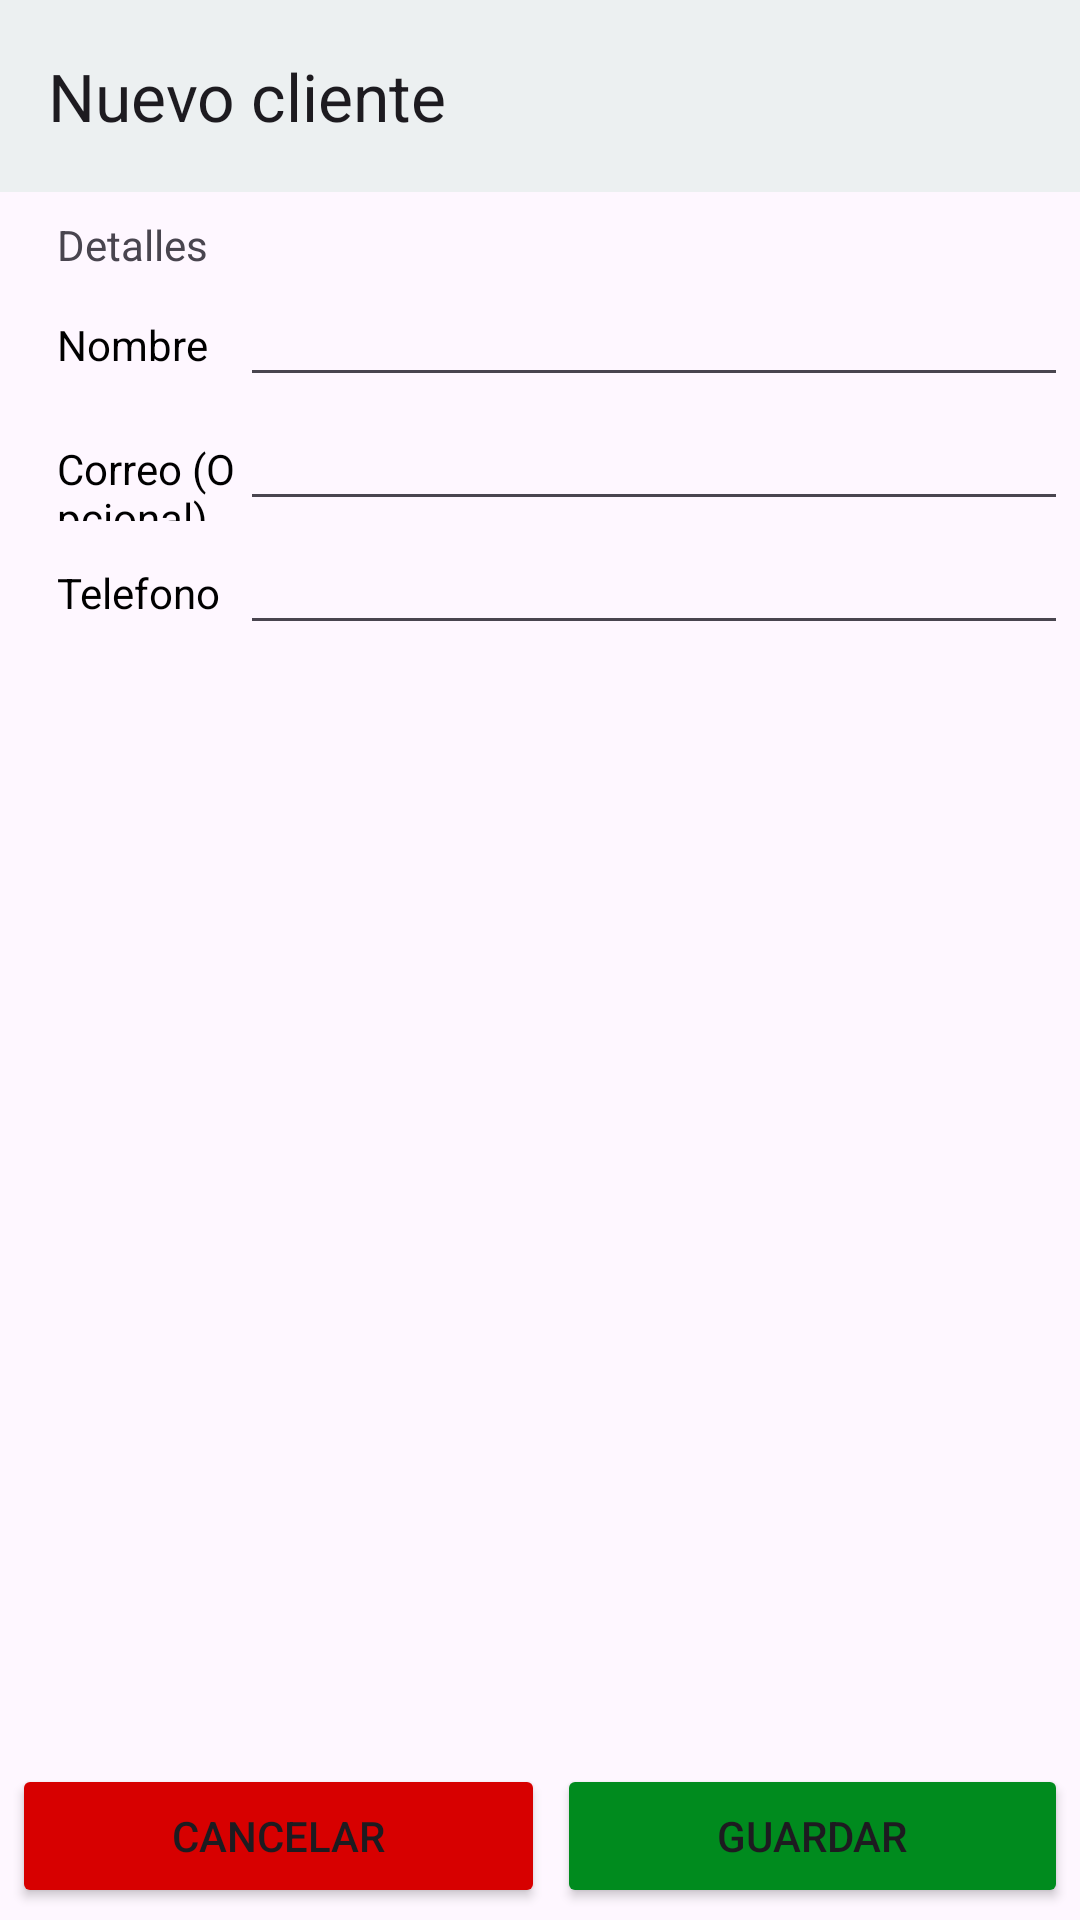

Android layout source for this screen:
<!-- AndroidManifest.xml: application theme Theme.ControlDePedidos -->
<!-- res/layout/activity_customer.xml -->
<?xml version="1.0" encoding="utf-8"?>
<layout xmlns:android="http://schemas.android.com/apk/res/android"
    xmlns:app="http://schemas.android.com/apk/res-auto"
    xmlns:tools="http://schemas.android.com/tools">

    <data>
        
    </data>

    <androidx.constraintlayout.widget.ConstraintLayout
        android:layout_width="match_parent"
        android:layout_height="match_parent">

        
        <androidx.appcompat.widget.Toolbar
            android:id="@+id/toolbar"
            android:layout_width="match_parent"
            android:layout_height="wrap_content"
            android:background="@color/background"
            android:elevation="10dp"
            app:layout_constraintTop_toTopOf="parent"
            app:popupTheme="@style/ThemeOverlay.AppCompat.Light"
            app:title="@string/title_add_customer" />

        <LinearLayout
            android:layout_width="match_parent"
            android:layout_height="0dp"
            android:orientation="vertical"
            android:padding="4dp"
            app:layout_constraintBottom_toBottomOf="parent"
            app:layout_constraintTop_toBottomOf="@+id/toolbar">

            

            <TextView
                android:id="@+id/textView6"
                android:layout_width="wrap_content"
                android:layout_height="wrap_content"
                android:paddingStart="15dp"
                android:paddingTop="4dp"
                android:text="Detalles" />

            

            

            <LinearLayout
                android:layout_width="match_parent"
                android:layout_height="wrap_content"
                android:orientation="horizontal">

                <TextView
                    android:layout_width="10dp"
                    android:layout_height="wrap_content"
                    android:layout_weight="1"
                    android:paddingStart="15dp"
                    android:text="Nombre"
                    android:textColor="@color/black" />

                <EditText
                    android:id="@+id/editTextCustomerName"
                    android:layout_width="wrap_content"
                    android:layout_height="wrap_content"
                    android:layout_weight="1"
                    android:ems="10"
                    android:inputType="text" />
            </LinearLayout>

            <LinearLayout
                android:layout_width="match_parent"
                android:layout_height="wrap_content"
                android:orientation="horizontal">

                <TextView
                    android:layout_width="10dp"
                    android:layout_height="wrap_content"
                    android:layout_weight="1"
                    android:paddingStart="15dp"
                    android:text="Correo (Opcional)"
                    android:textColor="@color/black" />

                <EditText
                    android:id="@+id/editTextCustomerEmail"
                    android:layout_width="wrap_content"
                    android:layout_height="wrap_content"
                    android:layout_weight="1"
                    android:ems="10"
                    android:inputType="textEmailAddress" />

            </LinearLayout>

            <LinearLayout
                android:layout_width="match_parent"
                android:layout_height="wrap_content"
                android:orientation="horizontal">

                <TextView
                    android:layout_width="10dp"
                    android:layout_height="wrap_content"
                    android:layout_weight="1"
                    android:paddingStart="15dp"
                    android:text="Telefono"
                    android:textColor="@color/black" />

                <EditText
                    android:id="@+id/editTextCustomerPhone"
                    android:layout_width="wrap_content"
                    android:layout_height="wrap_content"
                    android:layout_weight="1"
                    android:ems="10"
                    android:inputType="phone" />

            </LinearLayout>

            <LinearLayout
                android:layout_width="match_parent"
                android:layout_height="match_parent"
                android:layout_marginTop="4dp"
                android:layout_weight="1"
                android:gravity="bottom"
                android:orientation="horizontal">

                <Button
                    android:id="@+id/btnCancelCustomer"
                    android:layout_width="wrap_content"
                    android:layout_height="wrap_content"
                    android:layout_marginEnd="4dp"
                    android:layout_weight="1"
                    android:backgroundTint="@color/danger"
                    android:text="@string/btn_cancel" />

                <Button
                    android:id="@+id/btnConfirmCustomer"
                    android:layout_width="wrap_content"
                    android:layout_height="wrap_content"
                    android:layout_weight="1"
                    android:backgroundTint="@color/success"
                    android:text="@string/btn_save" />
            </LinearLayout>

        </LinearLayout>

    </androidx.constraintlayout.widget.ConstraintLayout>

</layout>
<!-- resources referenced by this layout -->
<resources>
  <color name="background">#ecf0f1</color>
  <color name="black">#FF000000</color>
  <color name="danger">#d70000</color>
  <color name="success">#008b1e</color>
  <string name="btn_cancel">Cancelar</string>
  <string name="btn_save">Guardar</string>
  <string name="title_add_customer">Nuevo cliente</string>
  <style name="Theme.ControlDePedidos" parent="Base.Theme.ControlDePedidos" />
  <style name="Base.Theme.ControlDePedidos" parent="Theme.Material3.DayNight.NoActionBar">
          
          
      </style>
</resources>
